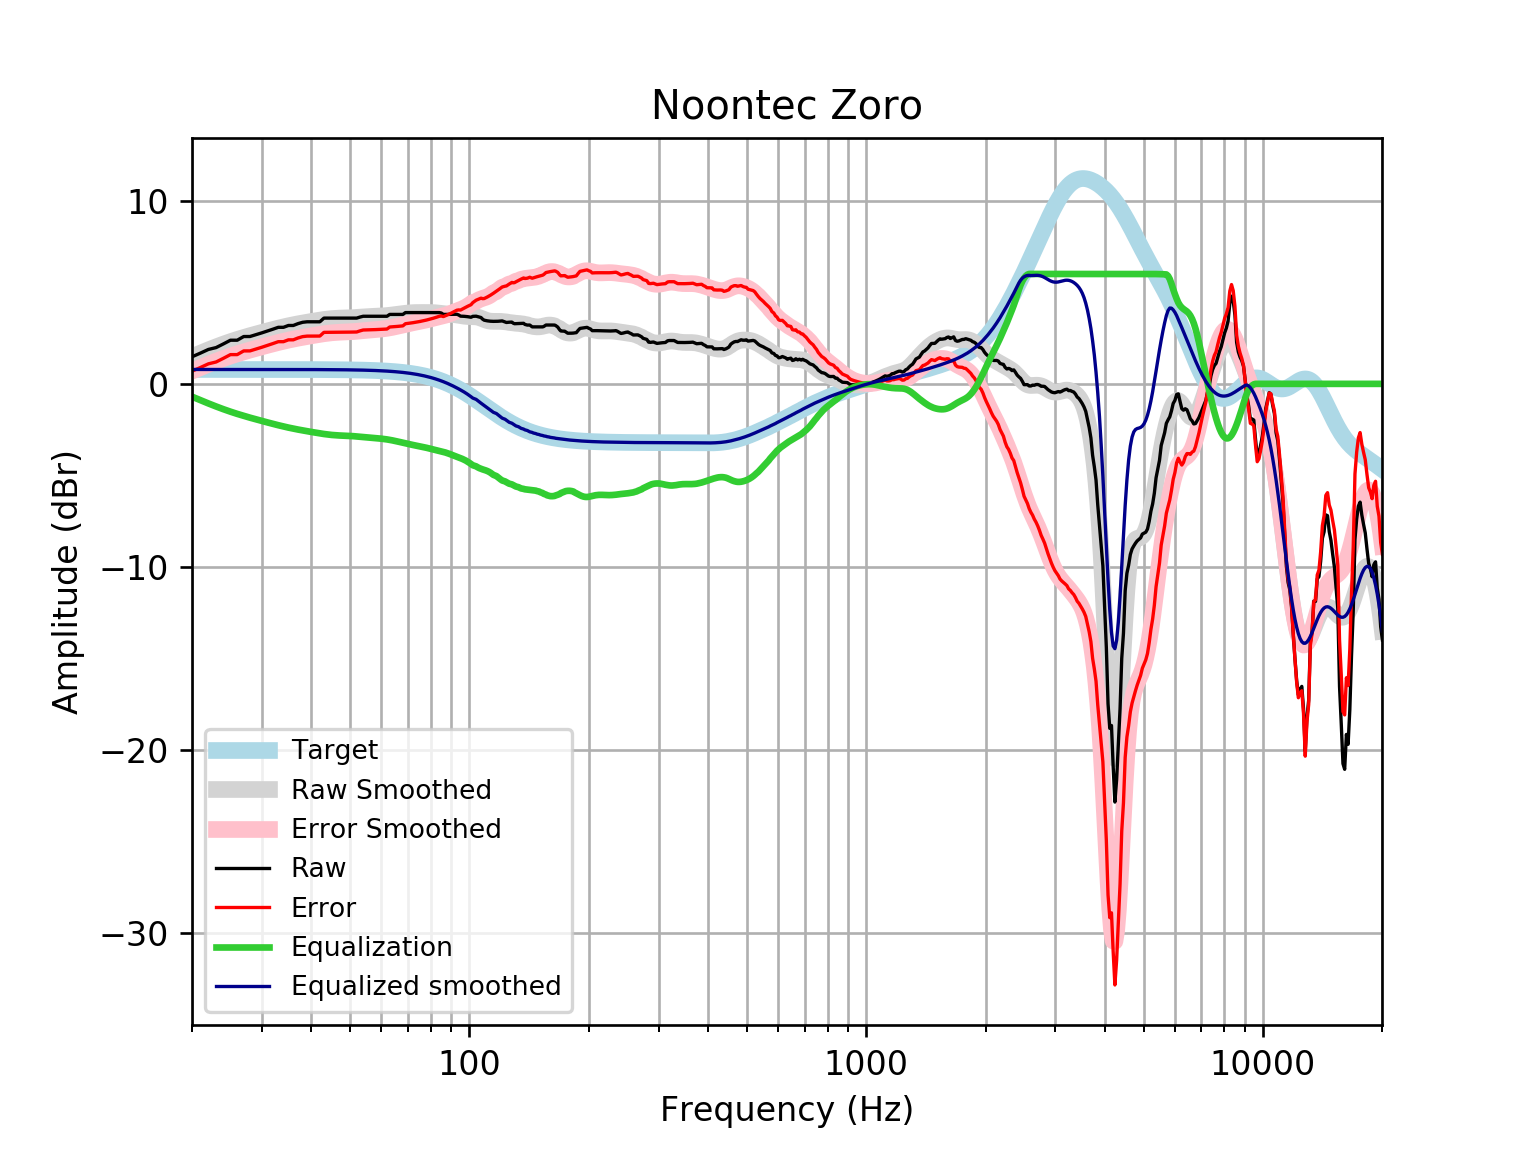

Values plotted in this chart, from the file beside it:
frequency, raw, error, smoothed, error_smoothed, equalization, equalized_raw, equalized_smoothed, target
20, 1.477, 0.6915, 1.484, 0.6982, -0.6982, 0.7793, 0.7859, 0.7859
21, 1.679, 0.8927, 1.677, 0.8908, -0.8908, 0.7878, 0.7859, 0.7859
22, 1.88, 1.094, 1.855, 1.069, -1.069, 0.8105, 0.7859, 0.7858
23, 1.98, 1.194, 2.019, 1.234, -1.234, 0.7468, 0.7858, 0.7858
24, 2.181, 1.396, 2.169, 1.384, -1.384, 0.7979, 0.7858, 0.7858
25, 2.383, 1.597, 2.303, 1.518, -1.518, 0.8649, 0.7857, 0.7857
26, 2.383, 1.597, 2.424, 1.638, -1.638, 0.7445, 0.7857, 0.7857
27, 2.584, 1.798, 2.532, 1.746, -1.746, 0.8373, 0.7856, 0.7856
28, 2.585, 1.8, 2.631, 1.845, -1.845, 0.7401, 0.7855, 0.7855
29, 2.684, 1.899, 2.722, 1.937, -1.937, 0.7473, 0.7854, 0.7854
30, 2.785, 2, 2.809, 2.024, -2.024, 0.7613, 0.7852, 0.7852
31, 2.885, 2.1, 2.891, 2.106, -2.106, 0.7796, 0.785, 0.785
32, 2.986, 2.201, 2.969, 2.184, -2.184, 0.8021, 0.7848, 0.7848
33, 3.087, 2.302, 3.042, 2.257, -2.257, 0.8293, 0.7846, 0.7846
34, 3.087, 2.302, 3.109, 2.325, -2.325, 0.7614, 0.7843, 0.7843
35, 3.187, 2.403, 3.171, 2.387, -2.387, 0.8001, 0.7839, 0.7839
36, 3.187, 2.404, 3.227, 2.443, -2.443, 0.7441, 0.7835, 0.7835
37, 3.288, 2.505, 3.277, 2.494, -2.494, 0.794, 0.783, 0.783
38, 3.361, 2.578, 3.323, 2.54, -2.54, 0.8204, 0.7824, 0.7824
39, 3.388, 2.607, 3.366, 2.584, -2.584, 0.8045, 0.7818, 0.7818
40, 3.388, 2.607, 3.406, 2.625, -2.625, 0.7629, 0.781, 0.781
41, 3.388, 2.608, 3.445, 2.665, -2.665, 0.7232, 0.7801, 0.7801
42, 3.388, 2.609, 3.482, 2.703, -2.703, 0.6858, 0.7791, 0.7791
43, 3.589, 2.812, 3.514, 2.736, -2.736, 0.8531, 0.778, 0.7779
44, 3.589, 2.813, 3.542, 2.765, -2.765, 0.8242, 0.7766, 0.7766
45, 3.589, 2.814, 3.564, 2.788, -2.788, 0.8011, 0.7752, 0.7751
46, 3.589, 2.816, 3.579, 2.805, -2.805, 0.7841, 0.7735, 0.7734
47, 3.589, 2.818, 3.589, 2.817, -2.817, 0.772, 0.7715, 0.7715
48, 3.589, 2.82, 3.596, 2.826, -2.826, 0.7633, 0.7694, 0.7694
49, 3.589, 2.823, 3.601, 2.834, -2.834, 0.7554, 0.767, 0.767
50, 3.589, 2.825, 3.607, 2.843, -2.843, 0.7464, 0.7643, 0.7642
51, 3.589, 2.828, 3.616, 2.855, -2.855, 0.7348, 0.7612, 0.7612
52, 3.589, 2.832, 3.627, 2.869, -2.869, 0.7203, 0.7579, 0.7578
53, 3.645, 2.891, 3.64, 2.886, -2.886, 0.7596, 0.7541, 0.7541
54, 3.69, 2.94, 3.653, 2.903, -2.903, 0.7868, 0.7499, 0.7499
55, 3.69, 2.945, 3.665, 2.92, -2.92, 0.7699, 0.7453, 0.7453
56, 3.69, 2.95, 3.676, 2.936, -2.936, 0.7544, 0.7402, 0.7401
57, 3.69, 2.956, 3.684, 2.95, -2.95, 0.7403, 0.7345, 0.7345
58, 3.69, 2.962, 3.691, 2.963, -2.963, 0.727, 0.7283, 0.7283
59, 3.69, 2.969, 3.698, 2.977, -2.977, 0.7132, 0.7215, 0.7215
60, 3.69, 2.976, 3.706, 2.992, -2.992, 0.6977, 0.714, 0.714
61, 3.69, 2.984, 3.717, 3.011, -3.011, 0.6794, 0.7058, 0.7058
62, 3.69, 2.993, 3.729, 3.032, -3.032, 0.6577, 0.6969, 0.6969
63, 3.791, 3.104, 3.745, 3.057, -3.057, 0.7333, 0.6871, 0.6871
64, 3.791, 3.114, 3.762, 3.085, -3.085, 0.7053, 0.6765, 0.6765
65, 3.791, 3.126, 3.781, 3.116, -3.116, 0.6751, 0.665, 0.665
66, 3.791, 3.138, 3.8, 3.147, -3.147, 0.6432, 0.6525, 0.6525
67, 3.791, 3.152, 3.819, 3.18, -3.18, 0.6106, 0.639, 0.639
68, 3.791, 3.166, 3.837, 3.213, -3.213, 0.5778, 0.6244, 0.6244
69, 3.891, 3.283, 3.854, 3.245, -3.245, 0.6461, 0.6087, 0.6087
70, 3.891, 3.299, 3.868, 3.276, -3.276, 0.615, 0.5918, 0.5918
71, 3.891, 3.318, 3.879, 3.306, -3.306, 0.5855, 0.5736, 0.5736
72, 3.891, 3.337, 3.887, 3.333, -3.333, 0.5579, 0.5541, 0.5541
73, 3.891, 3.358, 3.893, 3.359, -3.359, 0.532, 0.5333, 0.5333
74, 3.891, 3.38, 3.895, 3.384, -3.384, 0.507, 0.511, 0.511
75, 3.891, 3.404, 3.896, 3.409, -3.409, 0.4822, 0.4873, 0.4873
76, 3.891, 3.429, 3.897, 3.435, -3.435, 0.4567, 0.462, 0.4621
77, 3.891, 3.456, 3.897, 3.461, -3.461, 0.4298, 0.4352, 0.4353
78, 3.891, 3.484, 3.897, 3.49, -3.49, 0.4014, 0.4068, 0.4068
79, 3.891, 3.514, 3.896, 3.519, -3.519, 0.3718, 0.3767, 0.3768
... 553 more rows
